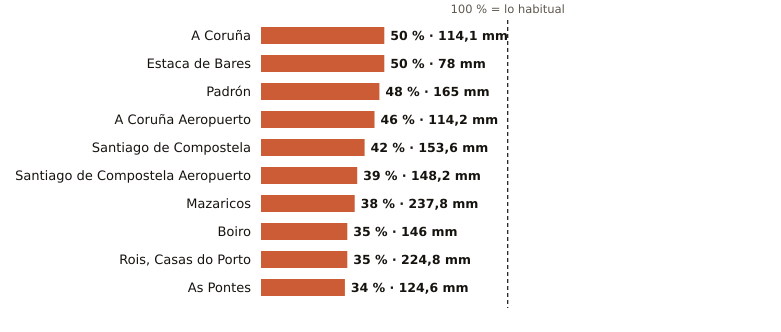

Data behind this chart, as committed beside it:
estacion, provincia, indicativo, mm_otono, referencia_mm, pct, periodo_referencia, hasta, hora
A Coruña, A Coruña, 1387, 114.1, 228.3, 50, 1991-2020, 2026-11-11, 3
Estaca de Bares, A Coruña, 1351, 78.0, 156.4, 50, 1995-2025, 2026-11-11, 3
Padrón, A Coruña, 1473A, 165.0, 341.8, 48, 1997-2025, 2026-11-11, 3
A Coruña Aeropuerto, A Coruña, 1387E, 114.2, 247.0, 46, 1991-2020, 2026-11-11, 3
Santiago de Compostela, A Coruña, 1475X, 153.6, 369.0, 42, 1991-2020, 2026-11-11, 3
Santiago de Compostela Aeropuerto, A Coruña, 1428, 148.2, 380.7, 39, 1991-2020, 2026-11-11, 3
Mazaricos, A Coruña, 1406X, 237.8, 621.9, 38, 2007-2025, 2026-11-11, 3
Boiro, A Coruña, 1442U, 146.0, 416.3, 35, 1991-2020, 2026-11-11, 2
Rois, Casas do Porto, A Coruña, 1476R, 224.8, 644.7, 35, 1991-2020, 2026-11-11, 2
As Pontes, A Coruña, 1363X, 124.6, 365.4, 34, 2009-2025, 2026-11-11, 2
